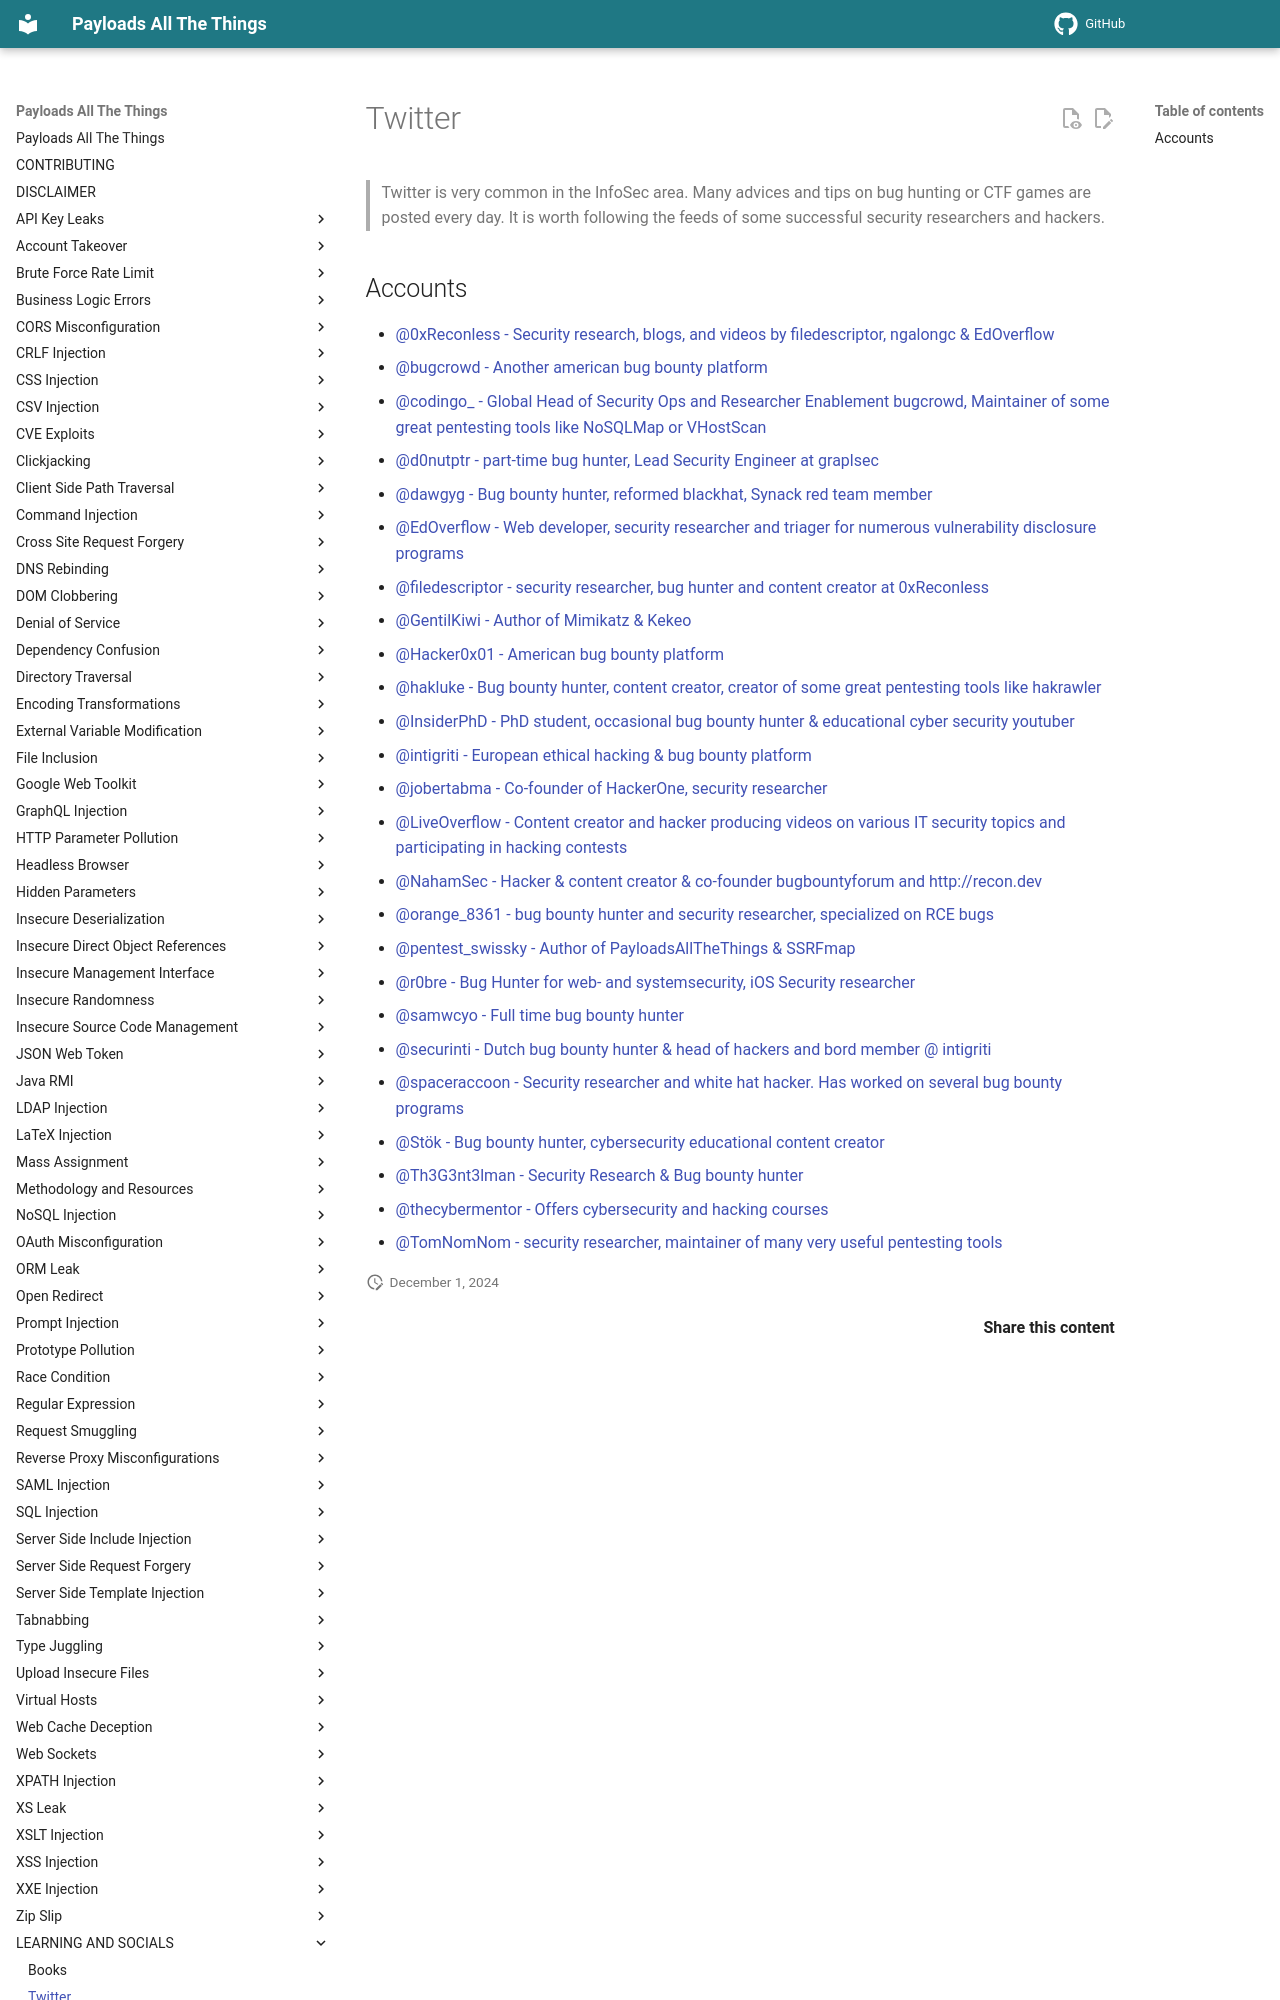

repository: swisskyrepo/PayloadsAllTheThings · page: _LEARNING_AND_SOCIALS/TWITTER/index.html · generator: mkdocs

# Twitter 

Twitter is very common in the InfoSec area. Many advices and tips on bug hunting or CTF games are posted every day. It is worth following the feeds of some successful security researchers and hackers.
